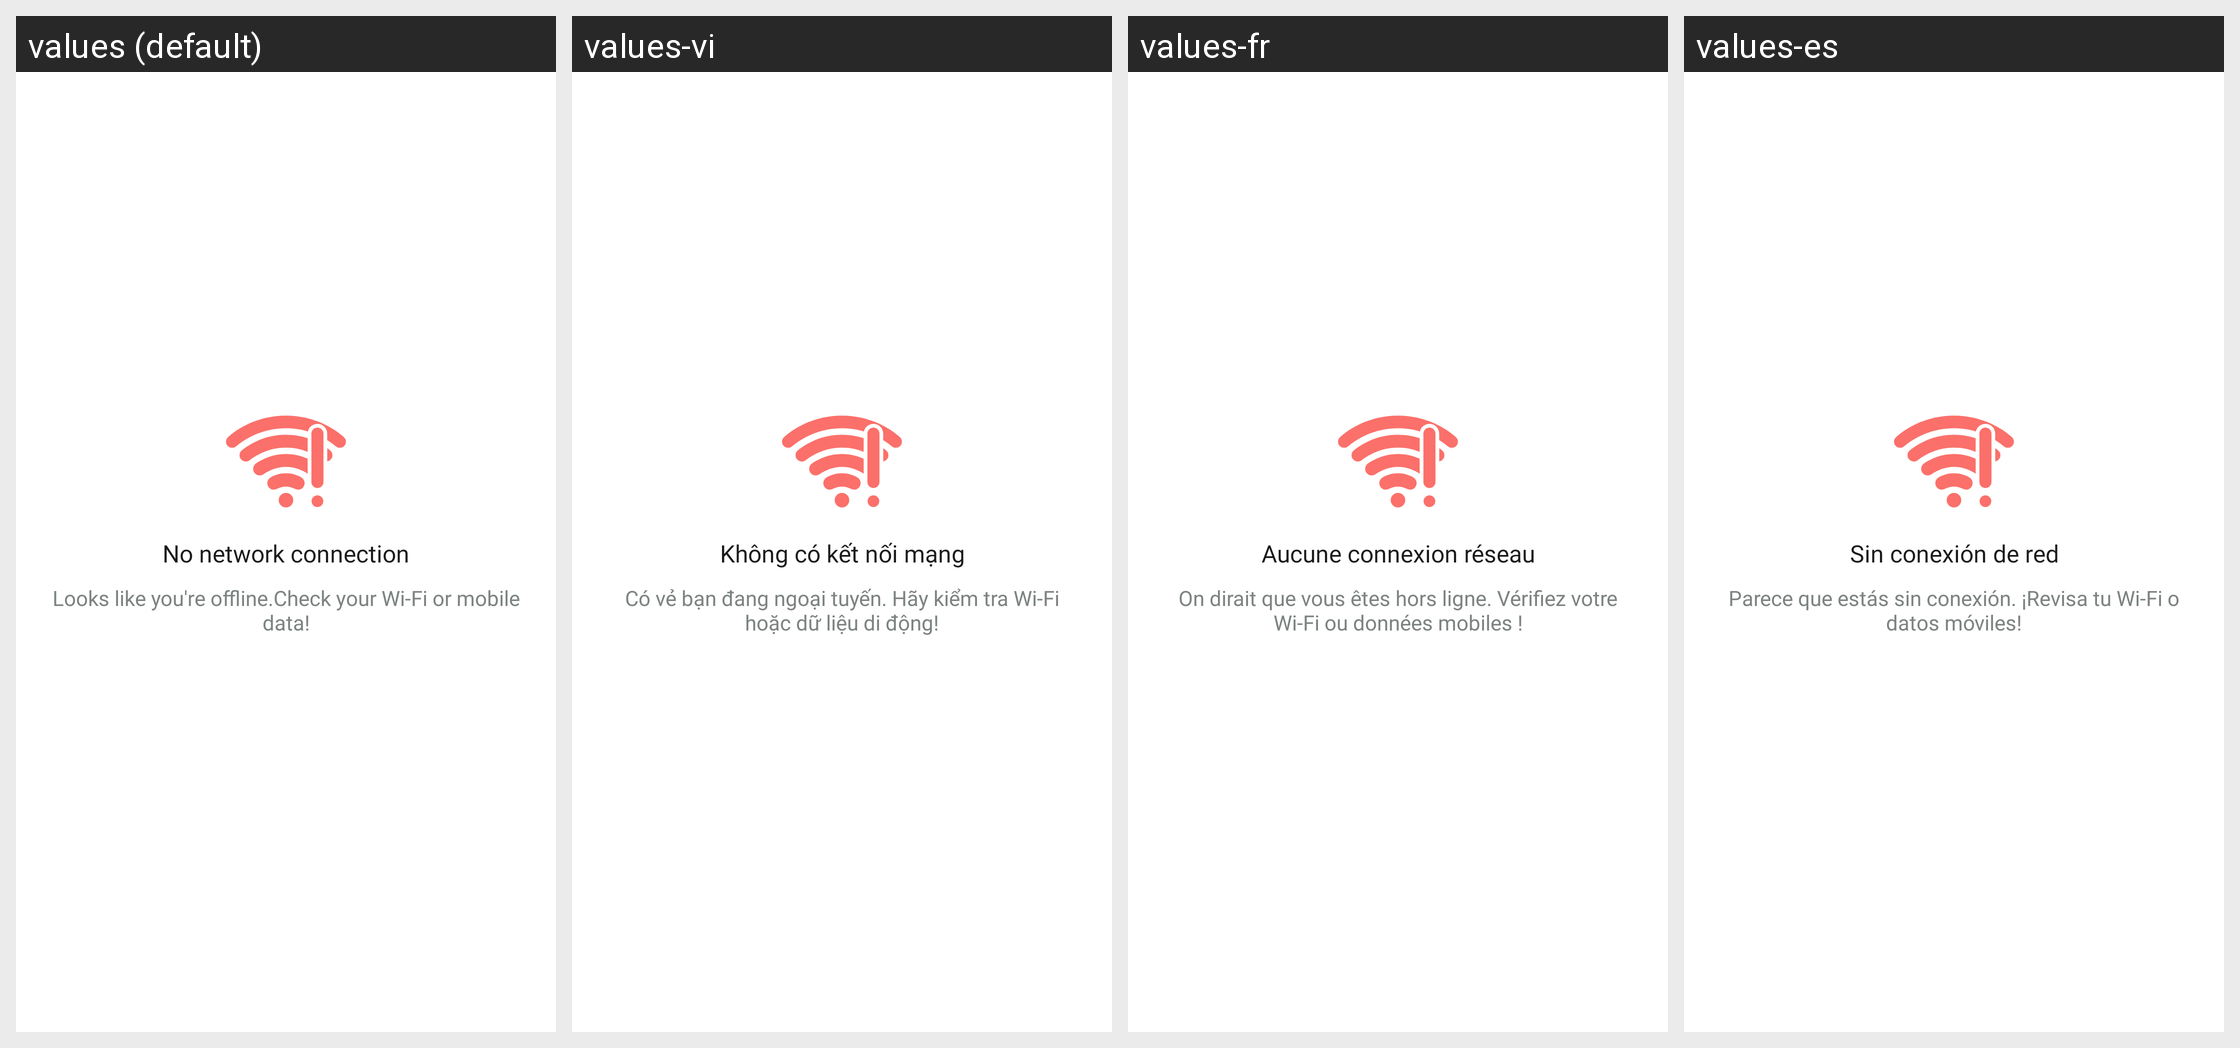

Here is an Android app screen in its default locale and in the app's own translations. Write out the translated-string differences for the strings that appear on this screen.
Android screen res/layout/dialog_no_internet.xml rendered under 4 locales, left to right: values (default), values-vi, values-fr, values-es. Device: Nexus 5 (rendered at 1080×1920; each locale shown at half size, 540×960, under a caption strip naming it); theme Theme.AILean.
Other locales in the repository, not shown: values-af-rZA, values-ar, values-bn, values-de, values-en-rCA, values-hi, values-in, values-ko, values-nl, values-pt, values-ru, values-zh.
Strings drawn on this screen, with the default value and each locale's value (text and hints the layout hard-codes, and strings that could not be matched under every locale, appear in the picture but are not listed):

msg_no_network_connection
  values: No network connection
  values-vi: Không có kết nối mạng
  values-fr: Aucune connexion réseau
  values-es: Sin conexión de red

msg_looks_like_you_re_offline
  values: Looks like you're offline.Check your Wi-Fi or mobile data!
  values-vi: Có vẻ bạn đang ngoại tuyến. Hãy kiểm tra Wi-Fi hoặc dữ liệu di động!
  values-fr: On dirait que vous êtes hors ligne. Vérifiez votre Wi-Fi ou données mobiles !
  values-es: Parece que estás sin conexión. ¡Revisa tu Wi-Fi o datos móviles!
